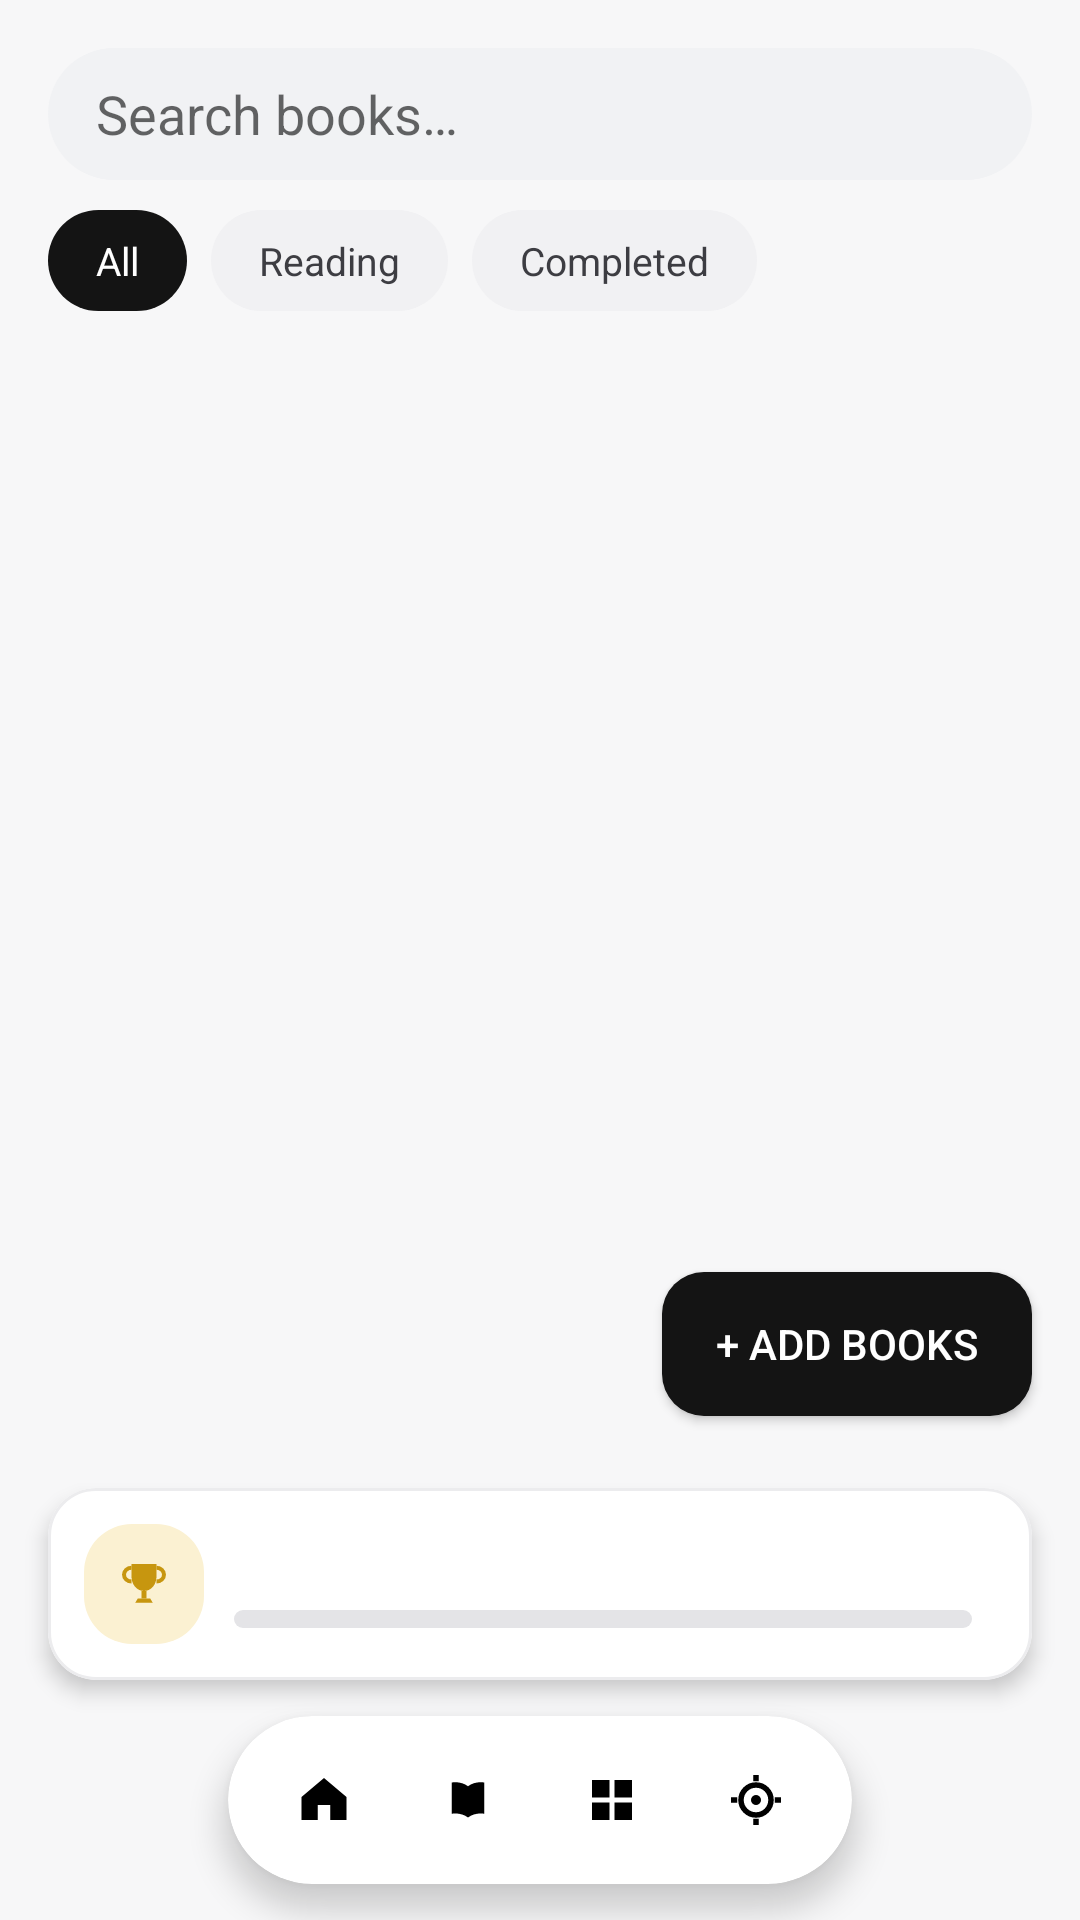

Here is an Android app screen rendered from its layout file. Give the layout XML and the strings, colors and styles it references.
<!-- AndroidManifest.xml: application theme Theme.PageFlowLauncher -->
<!-- res/layout/activity_library.xml -->
<?xml version="1.0" encoding="utf-8"?>
<LinearLayout xmlns:android="http://schemas.android.com/apk/res/android"
    android:layout_width="match_parent"
    android:layout_height="match_parent"
    android:orientation="vertical"
    android:background="@color/bg_screen">

    <FrameLayout
        android:layout_width="match_parent"
        android:layout_height="0dp"
        android:layout_weight="1">

        <LinearLayout
            android:layout_width="match_parent"
            android:layout_height="match_parent"
            android:orientation="vertical"
            android:padding="16dp">

            <EditText
                android:id="@+id/searchInput"
                android:layout_width="match_parent"
                android:layout_height="44dp"
                android:background="@drawable/bg_field_pill"
                android:hint="@string/search_books"
                android:paddingHorizontal="16dp"
                android:inputType="text"
                android:singleLine="true"
                android:layout_marginBottom="10dp" />

            <LinearLayout
                android:layout_width="wrap_content"
                android:layout_height="wrap_content"
                android:orientation="horizontal"
                android:layout_marginBottom="14dp">

                <TextView
                    android:id="@+id/filterAll"
                    android:layout_width="wrap_content"
                    android:layout_height="wrap_content"
                    android:background="@drawable/bg_chip_selected"
                    android:paddingHorizontal="16dp"
                    android:paddingVertical="8dp"
                    android:text="@string/filter_all"
                    android:textSize="13sp"
                    android:textColor="@color/chip_fg_active"
                    android:layout_marginEnd="8dp" />

                <TextView
                    android:id="@+id/filterReading"
                    android:layout_width="wrap_content"
                    android:layout_height="wrap_content"
                    android:background="@drawable/bg_chip_unselected"
                    android:paddingHorizontal="16dp"
                    android:paddingVertical="8dp"
                    android:text="@string/filter_reading"
                    android:textSize="13sp"
                    android:textColor="@color/chip_fg_inactive"
                    android:layout_marginEnd="8dp" />

                <TextView
                    android:id="@+id/filterCompleted"
                    android:layout_width="wrap_content"
                    android:layout_height="wrap_content"
                    android:background="@drawable/bg_chip_unselected"
                    android:paddingHorizontal="16dp"
                    android:paddingVertical="8dp"
                    android:text="@string/filter_completed"
                    android:textSize="13sp"
                    android:textColor="@color/chip_fg_inactive" />
            </LinearLayout>

            <TextView
                android:id="@+id/emptyStateText"
                android:layout_width="match_parent"
                android:layout_height="wrap_content"
                android:layout_marginTop="40dp"
                android:gravity="center"
                android:text="@string/no_books_yet"
                android:textSize="14sp"
                android:textColor="@color/text_tertiary"
                android:visibility="gone" />

            <androidx.recyclerview.widget.RecyclerView
                android:id="@+id/libraryList"
                android:layout_width="match_parent"
                android:layout_height="0dp"
                android:layout_weight="1" />

        </LinearLayout>

        <Button
            android:id="@+id/importBookButton"
            android:layout_width="wrap_content"
            android:layout_height="wrap_content"
            android:layout_gravity="bottom|end"
            android:layout_margin="16dp"
            android:background="@drawable/bg_primary_button"
            android:textColor="@color/primary_button_fg"
            android:paddingHorizontal="18dp"
            android:text="@string/import_book" />

    </FrameLayout>

    <include
        android:id="@+id/xpWidget"
        layout="@layout/xp_widget"
        android:layout_width="match_parent"
        android:layout_height="wrap_content"
        android:layout_marginHorizontal="16dp"
        android:layout_marginTop="8dp" />

    <include
        android:id="@+id/bottomNav"
        layout="@layout/bottom_nav_bar"
        android:layout_width="wrap_content"
        android:layout_height="wrap_content"
        android:layout_gravity="center_horizontal"
        android:layout_marginVertical="12dp" />

</LinearLayout>
<!-- res/layout/xp_widget.xml (included above) -->
<?xml version="1.0" encoding="utf-8"?>
<com.google.android.material.card.MaterialCardView xmlns:android="http://schemas.android.com/apk/res/android"
    xmlns:app="http://schemas.android.com/apk/res-auto"
    android:id="@+id/xpWidgetCard"
    android:layout_width="match_parent"
    android:layout_height="wrap_content"
    app:cardBackgroundColor="@color/bg_card"
    app:cardCornerRadius="16dp"
    app:cardElevation="4dp"
    app:strokeWidth="1dp"
    app:strokeColor="@color/card_stroke">

    <LinearLayout
        android:layout_width="match_parent"
        android:layout_height="wrap_content"
        android:orientation="horizontal"
        android:gravity="center_vertical"
        android:padding="12dp">

        <FrameLayout
            android:layout_width="40dp"
            android:layout_height="40dp"
            android:background="@drawable/bg_badge_yellow">
            <ImageView
                android:layout_width="20dp"
                android:layout_height="20dp"
                android:layout_gravity="center"
                android:src="@drawable/ic_trophy"
                app:tint="@color/badge_yellow_fg" />
        </FrameLayout>

        <LinearLayout
            android:layout_width="0dp"
            android:layout_height="wrap_content"
            android:layout_weight="1"
            android:layout_marginStart="10dp"
            android:orientation="vertical">
            <TextView
                android:id="@+id/xpLevelText"
                android:layout_width="wrap_content"
                android:layout_height="wrap_content"
                android:textSize="13sp"
                android:textStyle="bold"
                android:textColor="@color/text_primary" />
            <ProgressBar
                android:id="@+id/xpProgressBar"
                style="?android:attr/progressBarStyleHorizontal"
                android:layout_width="match_parent"
                android:layout_height="6dp"
                android:layout_marginTop="6dp"
                android:max="100"
                android:progressDrawable="@drawable/progress_onboarding" />
        </LinearLayout>

        <TextView
            android:id="@+id/xpValueText"
            android:layout_width="wrap_content"
            android:layout_height="wrap_content"
            android:layout_marginStart="8dp"
            android:textSize="12sp"
            android:textColor="@color/badge_yellow_fg"
            android:textStyle="bold" />
    </LinearLayout>
</com.google.android.material.card.MaterialCardView>
<!-- res/layout/bottom_nav_bar.xml (included above) -->
<?xml version="1.0" encoding="utf-8"?>
<com.google.android.material.card.MaterialCardView xmlns:android="http://schemas.android.com/apk/res/android"
    xmlns:app="http://schemas.android.com/apk/res-auto"
    android:id="@+id/bottomNavCard"
    android:layout_width="wrap_content"
    android:layout_height="wrap_content"
    android:layout_gravity="center_horizontal"
    app:cardBackgroundColor="@color/nav_pill_bg"
    app:cardCornerRadius="32dp"
    app:cardElevation="6dp"
    app:strokeWidth="0dp">

    <LinearLayout
        android:layout_width="wrap_content"
        android:layout_height="wrap_content"
        android:orientation="horizontal"
        android:paddingHorizontal="8dp"
        android:paddingVertical="8dp">

        <LinearLayout
            android:id="@+id/navHome"
            android:layout_width="wrap_content"
            android:layout_height="wrap_content"
            android:orientation="horizontal"
            android:gravity="center_vertical"
            android:paddingHorizontal="14dp"
            android:paddingVertical="10dp">
            <ImageView android:id="@+id/navHomeIcon" android:layout_width="20dp" android:layout_height="20dp" android:src="@drawable/ic_home" />
            <TextView android:id="@+id/navHomeLabel" android:layout_width="wrap_content" android:layout_height="wrap_content" android:layout_marginStart="6dp" android:text="@string/nav_home" android:textSize="12sp" android:textStyle="bold" android:visibility="gone" />
        </LinearLayout>

        <LinearLayout
            android:id="@+id/navLibrary"
            android:layout_width="wrap_content"
            android:layout_height="wrap_content"
            android:orientation="horizontal"
            android:gravity="center_vertical"
            android:paddingHorizontal="14dp"
            android:paddingVertical="10dp">
            <ImageView android:id="@+id/navLibraryIcon" android:layout_width="20dp" android:layout_height="20dp" android:src="@drawable/ic_book" />
            <TextView android:id="@+id/navLibraryLabel" android:layout_width="wrap_content" android:layout_height="wrap_content" android:layout_marginStart="6dp" android:text="@string/nav_library" android:textSize="12sp" android:textStyle="bold" android:visibility="gone" />
        </LinearLayout>

        <LinearLayout
            android:id="@+id/navApps"
            android:layout_width="wrap_content"
            android:layout_height="wrap_content"
            android:orientation="horizontal"
            android:gravity="center_vertical"
            android:paddingHorizontal="14dp"
            android:paddingVertical="10dp">
            <ImageView android:id="@+id/navAppsIcon" android:layout_width="20dp" android:layout_height="20dp" android:src="@drawable/ic_grid" />
            <TextView android:id="@+id/navAppsLabel" android:layout_width="wrap_content" android:layout_height="wrap_content" android:layout_marginStart="6dp" android:text="@string/nav_apps" android:textSize="12sp" android:textStyle="bold" android:visibility="gone" />
        </LinearLayout>

        <LinearLayout
            android:id="@+id/navSettings"
            android:layout_width="wrap_content"
            android:layout_height="wrap_content"
            android:orientation="horizontal"
            android:gravity="center_vertical"
            android:paddingHorizontal="14dp"
            android:paddingVertical="10dp">
            <ImageView android:id="@+id/navSettingsIcon" android:layout_width="20dp" android:layout_height="20dp" android:src="@drawable/ic_gear" />
            <TextView android:id="@+id/navSettingsLabel" android:layout_width="wrap_content" android:layout_height="wrap_content" android:layout_marginStart="6dp" android:text="@string/nav_settings" android:textSize="12sp" android:textStyle="bold" android:visibility="gone" />
        </LinearLayout>

    </LinearLayout>
</com.google.android.material.card.MaterialCardView>
<!-- resources referenced by this layout -->
<resources>
  <color name="badge_yellow_fg">#C7960F</color>
  <color name="bg_card">#FFFFFF</color>
  <color name="bg_screen">#F7F7F8</color>
  <color name="card_stroke">#ECECEE</color>
  <color name="chip_fg_active">#FFFFFF</color>
  <color name="chip_fg_inactive">#3D3D42</color>
  <color name="nav_pill_bg">#FFFFFF</color>
  <color name="primary_button_fg">#FFFFFF</color>
  <color name="text_primary">#141414</color>
  <color name="text_tertiary">#9A9AA0</color>
  <!-- drawable bg_badge_yellow (drawable) -->
  <?xml version="1.0" encoding="utf-8"?>
  <shape xmlns:android="http://schemas.android.com/apk/res/android" android:shape="rectangle">
      <solid android:color="@color/badge_yellow_bg" />
      <corners android:radius="16dp" />
  </shape>
  <!-- drawable bg_chip_selected (drawable) -->
  <?xml version="1.0" encoding="utf-8"?>
  <shape xmlns:android="http://schemas.android.com/apk/res/android" android:shape="rectangle">
      <solid android:color="@color/chip_bg_active" />
      <corners android:radius="100dp" />
  </shape>
  <!-- drawable bg_chip_unselected (drawable) -->
  <?xml version="1.0" encoding="utf-8"?>
  <shape xmlns:android="http://schemas.android.com/apk/res/android" android:shape="rectangle">
      <solid android:color="@color/chip_bg_inactive" />
      <corners android:radius="100dp" />
  </shape>
  <!-- drawable bg_field_pill (drawable) -->
  <?xml version="1.0" encoding="utf-8"?>
  <shape xmlns:android="http://schemas.android.com/apk/res/android" android:shape="rectangle">
      <solid android:color="@color/field_bg" />
      <corners android:radius="100dp" />
  </shape>
  <!-- drawable bg_primary_button (drawable) -->
  <?xml version="1.0" encoding="utf-8"?>
  <shape xmlns:android="http://schemas.android.com/apk/res/android" android:shape="rectangle">
      <solid android:color="@color/primary_button_bg" />
      <corners android:radius="14dp" />
  </shape>
  <!-- drawable ic_book (drawable) -->
  <vector xmlns:android="http://schemas.android.com/apk/res/android"
      android:width="24dp" android:height="24dp"
      android:viewportWidth="24" android:viewportHeight="24">
      <path
          android:fillColor="#FF000000"
          android:pathData="M12,6.5 C10.3,5.2 7.8,4.6 5.5,5 L5.5,17.5 C7.8,17.1 10.3,17.7 12,19 C13.7,17.7 16.2,17.1 18.5,17.5 L18.5,5 C16.2,4.6 13.7,5.2 12,6.5 Z M12,6.5 L12,19" />
  </vector>
  <!-- drawable ic_home (drawable) -->
  <vector xmlns:android="http://schemas.android.com/apk/res/android"
      android:width="24dp" android:height="24dp"
      android:viewportWidth="24" android:viewportHeight="24">
      <path
          android:fillColor="#FF000000"
          android:pathData="M12,3.2 L21,10.8 L21,20 L14.5,20 L14.5,14 L9.5,14 L9.5,20 L3,20 L3,10.8 Z" />
  </vector>
  <string name="filter_all">All</string>
  <string name="filter_completed">Completed</string>
  <string name="filter_reading">Reading</string>
  <string name="import_book">+ Add Books</string>
  <string name="nav_apps">Apps</string>
  <string name="nav_home">Home</string>
  <string name="nav_library">Library</string>
  <string name="nav_settings">Settings</string>
  <string name="no_books_yet">No books yet — add some to get started</string>
  <string name="search_books">Search books…</string>
  <style name="Theme.PageFlowLauncher" parent="Theme.MaterialComponents.DayNight.NoActionBar">
          <item name="colorPrimary">@color/text_primary</item>
          <item name="colorPrimaryDark">@color/text_primary</item>
          <item name="colorAccent">@color/badge_blue_fg</item>
          <item name="android:windowBackground">@color/bg_screen</item>
          <item name="android:textColorPrimary">@color/text_primary</item>
      </style>
  <color name="badge_yellow_bg">#FBF1D2</color>
  <color name="chip_bg_active">#141414</color>
  <color name="chip_bg_inactive">#F1F1F3</color>
  <color name="field_bg">#F1F2F4</color>
  <color name="primary_button_bg">#141414</color>
  <color name="badge_blue_fg">#2E6FE0</color>
</resources>
